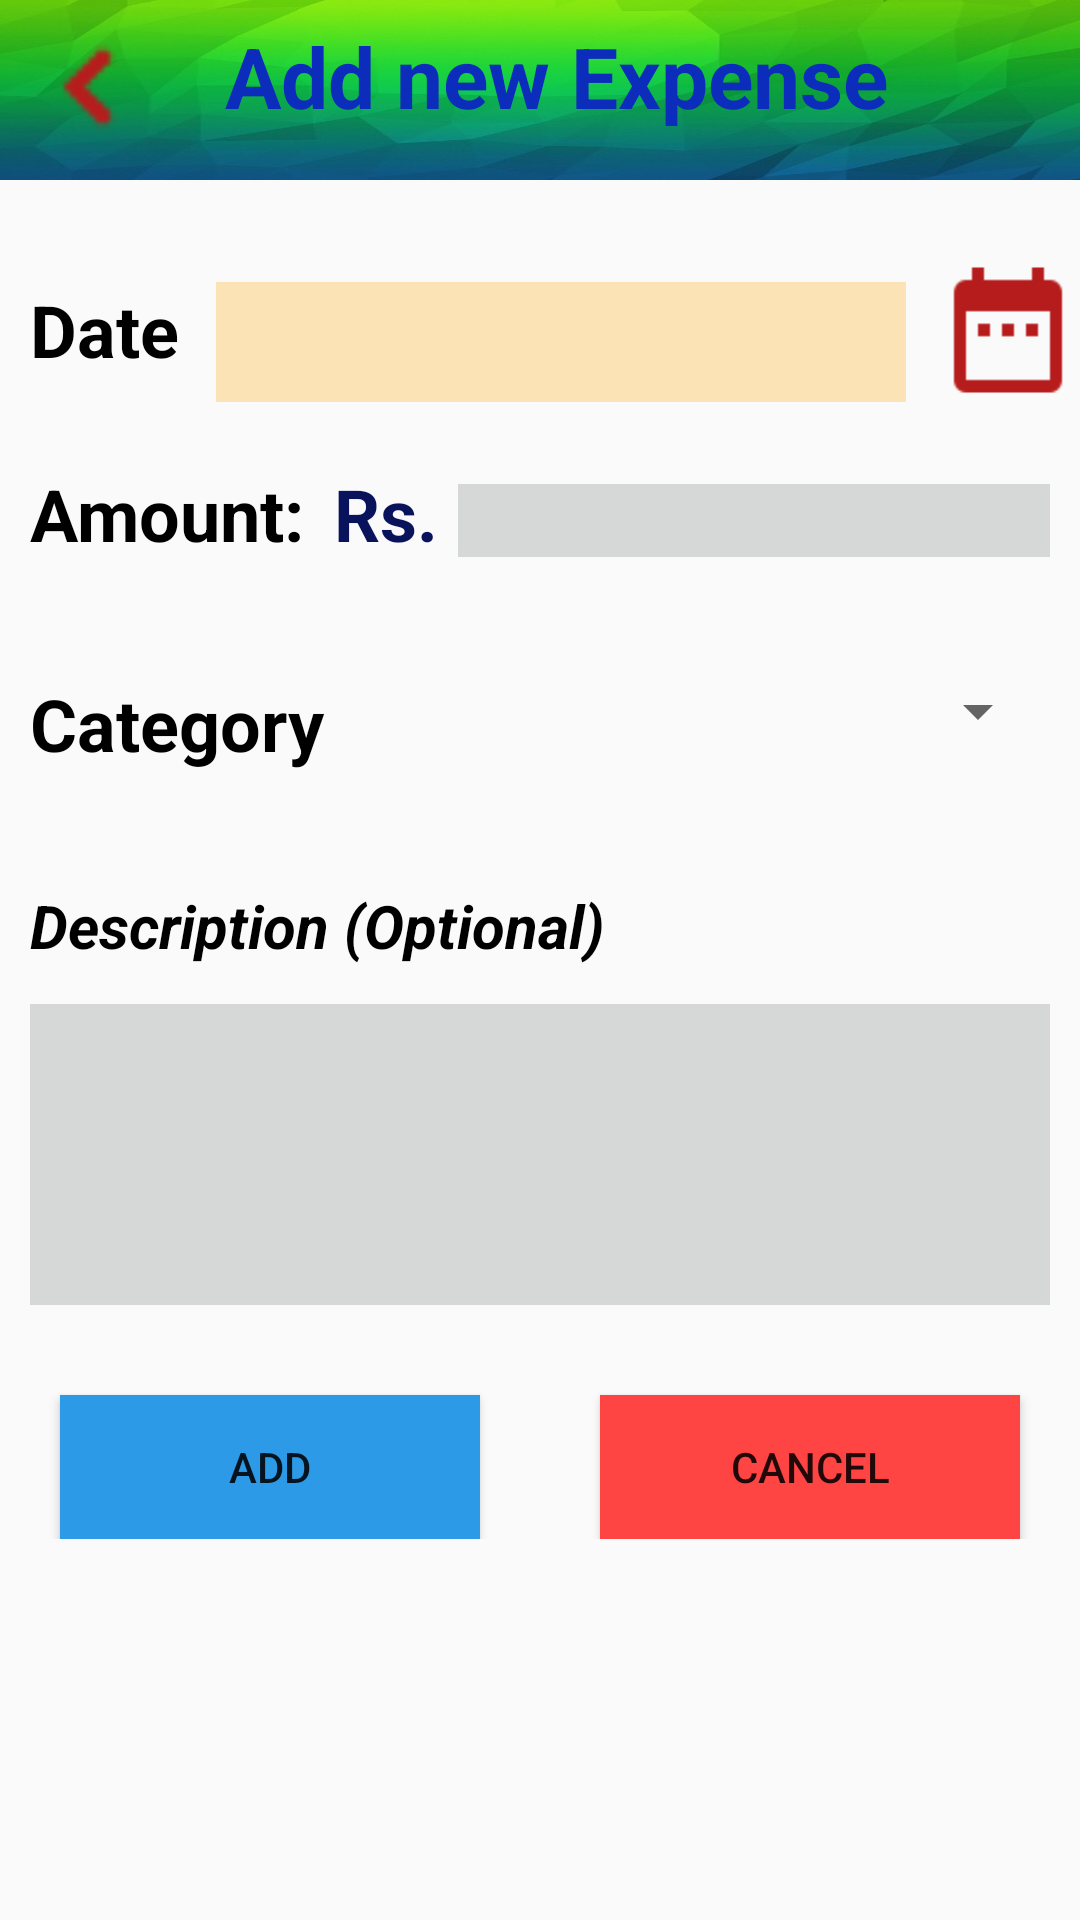

The Android layout XML behind this screen, and the referenced resources:
<!-- AndroidManifest.xml: application theme AppTheme -->
<!-- res/layout/activity_add_expense_record.xml -->
<?xml version="1.0" encoding="utf-8"?>
<android.support.constraint.ConstraintLayout xmlns:android="http://schemas.android.com/apk/res/android"
    xmlns:app="http://schemas.android.com/apk/res-auto"
    xmlns:tools="http://schemas.android.com/tools"
    android:layout_width="match_parent"
    android:layout_height="match_parent"
    tools:context="com.example.shanika.expensetracker.AddExpenseRecord">

    <LinearLayout
        android:layout_width="0dp"
        android:layout_height="wrap_content"
        android:orientation="vertical"
        tools:layout_editor_absoluteX="0dp"
        tools:layout_editor_absoluteY="7dp">

        <LinearLayout

            android:id="@+id/topBar"
            android:layout_width="match_parent"
            android:layout_height="60dp"
            android:layout_marginTop="0dp"
            android:background="@drawable/gg"
            android:backgroundTintMode="screen"
            android:padding="5dp"
            android:paddingBottom="5dp"
            android:paddingEnd="5dp"
            android:paddingLeft="5dp"
            android:paddingRight="5dp"
            android:paddingStart="5dp"
            android:paddingTop="5dp"
            android:weightSum="1"
            tools:layout_editor_absoluteX="80dp"
            tools:layout_editor_absoluteY="0dp">

            <ImageButton
                android:id="@+id/back"
                style="@style/Widget.AppCompat.ImageButton"
                android:layout_width="50dp"
                android:layout_height="50dp"
                android:layout_gravity="top|left"
                android:background="@drawable/ic_keyboard_arrow_left_red_900_24dp"
                android:baselineAlignBottom="false"
                android:contextClickable="true"
                android:cropToPadding="false"
                android:elevation="0dp"
                android:scaleType="centerCrop"
                app:srcCompat="@drawable/ic_keyboard_arrow_left_red_900_24dp" />

            <TextView

                android:id="@+id/addingArea"
                android:layout_width="match_parent"
                android:layout_height="match_parent"
                android:layout_gravity="top|center"
                android:layout_marginBottom="0dp"
                android:layout_marginLeft="20dp"
                android:layout_marginRight="30dp"
                android:layout_marginTop="5dp"
                android:gravity="left|center"
                android:text="Add new Expense"
                android:textColor="#0c2cbb"
                android:textColorLink="@android:color/holo_orange_dark"
                android:textDirection="firstStrongRtl"
                android:textSize="28sp"
                android:textStyle="bold"
                android:translationY="-7dp" />


        </LinearLayout>

        <LinearLayout
            android:id="@+id/dateArea"
            android:layout_width="match_parent"
            android:layout_height="70dp"
            android:layout_marginBottom="10dp"
            android:layout_marginTop="15dp"
            android:orientation="horizontal"
            android:weightSum="1">

            <TextView
                android:id="@+id/date"
                android:layout_width="130dp"
                android:layout_height="match_parent"
                android:layout_marginLeft="10dp"
                android:layout_marginRight="5dp"
                android:layout_weight="1"
                android:filterTouchesWhenObscured="true"
                android:fitsSystemWindows="true"
                android:focusable="true"
                android:focusableInTouchMode="true"
                android:freezesText="true"
                android:gravity="left|center"
                android:hapticFeedbackEnabled="true"
                android:includeFontPadding="true"
                android:keepScreenOn="true"
                android:text="Date"
                android:textColor="@android:color/background_dark"
                android:textSize="24sp"
                android:textStyle="bold" />

            <TextView
                android:id="@+id/expenseDateView"
                android:layout_width="230dp"
                android:layout_height="40dp"
                android:layout_marginLeft="5dp"
                android:layout_marginRight="10dp"
                android:layout_weight="0.67"
                android:background="#fce3b5"
                android:clickable="false"
                android:contextClickable="false"
                android:gravity="left|center_vertical" />

            <ImageButton
                android:id="@+id/expenseDateBtn"
                android:layout_width="48dp"
                android:layout_height="50dp"
                android:background="@drawable/ic_date_range_red_900_24dp"
                android:elevation="2dp"
                android:translationY="10dp" />

        </LinearLayout>

        <CalendarView
            android:id="@+id/calendarViewAI"
            android:layout_width="match_parent"
            android:layout_height="wrap_content"
            android:layout_marginLeft="30dp"
            android:layout_marginRight="30dp"
            android:background="#5fd888"
            android:clickable="false"
            android:contextClickable="false"
            android:dateTextAppearance="@style/TextAppearance.AppCompat.Button"
            android:onClick="getDateAndDisplay"
            android:selectedWeekBackgroundColor="#a0e85c"
            android:unfocusedMonthDateColor="@color/colorPrimaryDark"
            android:visibility="gone"
            android:weekDayTextAppearance="@style/TextAppearance.AppCompat.Button"
            android:weekNumberColor="@android:color/holo_blue_dark" />

        <LinearLayout
            android:id="@+id/amountL"
            android:layout_width="match_parent"
            android:layout_height="70dp"
            android:orientation="horizontal"
            android:visibility="visible">

            <TextView
                android:id="@+id/textView5"
                android:layout_width="100dp"
                android:layout_height="wrap_content"
                android:layout_marginLeft="10dp"
                android:gravity="left|center"
                android:text="Amount:"
                android:textColor="@android:color/background_dark"
                android:textSize="24sp"
                android:textStyle="bold" />

            <TextView
                android:id="@+id/textView6"
                android:layout_width="50dp"
                android:layout_height="wrap_content"
                android:layout_weight="1"
                android:gravity="center"
                android:text="Rs."
                android:textColor="@color/colorPrimaryDark"
                android:textSize="24sp"
                android:textStyle="bold" />

            <EditText
                android:id="@+id/expenseAmount"
                android:layout_width="wrap_content"
                android:layout_height="wrap_content"
                android:layout_marginLeft="5dp"
                android:layout_marginRight="10dp"
                android:layout_weight="1"
                android:background="?attr/colorButtonNormal"
                android:ems="10"
                android:inputType="numberDecimal" />
        </LinearLayout>

        <LinearLayout
            android:id="@+id/categoryL"
            android:layout_width="match_parent"
            android:layout_height="70dp"
            android:orientation="horizontal">

            <TextView
                android:id="@+id/textView7"
                android:layout_width="200dp"
                android:layout_height="wrap_content"
                android:layout_marginLeft="10dp"
                android:layout_weight="1"
                android:gravity="left|center"
                android:text="Category"
                android:textColor="@android:color/background_dark"
                android:textSize="24sp"
                android:textStyle="bold" />

            <Spinner
                android:id="@+id/expenseCategorySet"
                android:layout_width="wrap_content"
                android:layout_height="wrap_content"
                android:layout_marginLeft="10dp"
                android:layout_marginRight="10dp"
                android:layout_weight="1"
                android:gravity="center"
                 />
        </LinearLayout>

        <LinearLayout
            android:id="@+id/descriptionL"
            android:layout_width="match_parent"
            android:layout_height="150dp"
            android:orientation="vertical">

            <TextView
                android:id="@+id/textView8"
                android:layout_width="match_parent"
                android:layout_height="5dp"
                android:layout_marginLeft="10dp"
                android:layout_weight="0.46"
                android:gravity="left"
                android:text="Description (Optional)"
                android:textColor="@android:color/background_dark"
                android:textSize="20sp"
                android:textStyle="bold|italic" />

            <EditText
                android:id="@+id/expenseDescription"
                android:layout_width="match_parent"
                android:layout_height="wrap_content"
                android:layout_marginBottom="10dp"
                android:layout_marginLeft="10dp"
                android:layout_marginRight="10dp"
                android:layout_weight="1"
                android:background="?attr/colorButtonNormal"
                android:ems="10"
                android:gravity="top|left"
                android:inputType="textPersonName"
                android:maxWidth="400dp" />
        </LinearLayout>

        <LinearLayout
            android:id="@+id/buttonsL"
            android:layout_width="match_parent"
            android:layout_height="match_parent"
            android:orientation="horizontal">

            <Button
                android:id="@+id/expenseAddBtn"
                android:layout_width="wrap_content"
                android:layout_height="wrap_content"
                android:layout_marginLeft="20dp"
                android:layout_marginRight="20dp"
                android:layout_marginTop="20dp"
                android:layout_weight="1"
                android:background="#2d9ae8"
                android:text="ADD" />

            <Button
                android:id="@+id/expenseCancelBtn"
                android:layout_width="wrap_content"
                android:layout_height="wrap_content"
                android:layout_marginLeft="20dp"
                android:layout_marginRight="20dp"
                android:layout_marginTop="20dp"
                android:layout_weight="1"
                android:background="@android:color/holo_red_light"
                android:text="CANCEL" />
        </LinearLayout>
    </LinearLayout>
</android.support.constraint.ConstraintLayout>
<!-- resources referenced by this layout -->
<resources>
  <color name="colorPrimaryDark">#08135b</color>
  <!-- drawable gg: jpg bitmap (drawable, 23815 bytes) -->
  <!-- drawable ic_date_range_red_900_24dp: png bitmap (drawable-mdpi, 152 bytes) -->
  <!-- drawable ic_keyboard_arrow_left_red_900_24dp: png bitmap (drawable-mdpi, 172 bytes) -->
  <style name="AppTheme" parent="Theme.AppCompat.Light.NoActionBar">
          
          <item name="colorPrimary">@android:color/holo_red_dark</item>
          <item name="colorPrimaryDark">@color/colorAccent</item>
          <item name="colorAccent">@android:color/holo_orange_light</item>
          <item name="android:colorForeground">@color/foreground_material_light</item>
      </style>
  <color name="colorAccent">#fece3c</color>
</resources>
